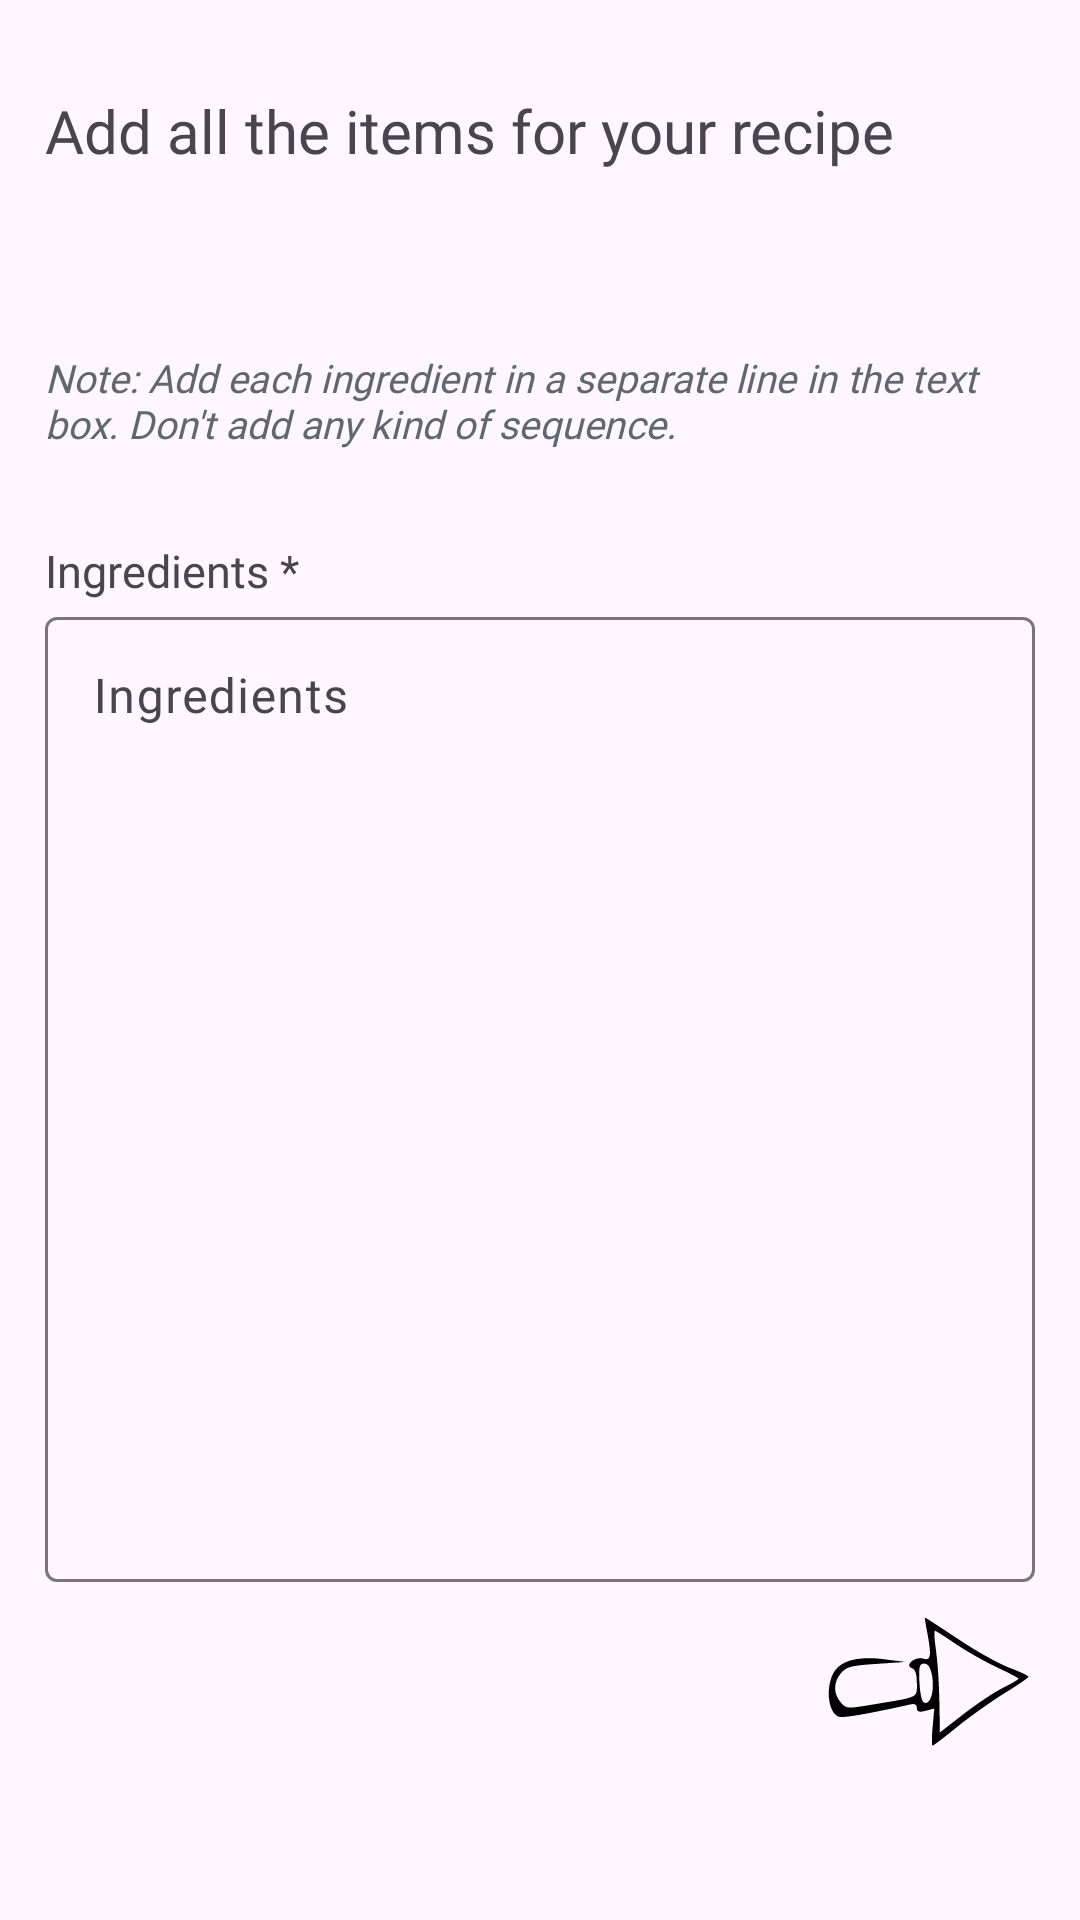

Write the Android layout XML for this screen, with the resource values it uses.
<!-- AndroidManifest.xml: application theme Theme.CookBook -->
<!-- res/layout/create_ingredients_fragment.xml -->
<?xml version="1.0" encoding="utf-8"?>
<FrameLayout xmlns:android="http://schemas.android.com/apk/res/android"
    xmlns:app="http://schemas.android.com/apk/res-auto"
    xmlns:tools="http://schemas.android.com/tools"
    android:layout_width="match_parent"
    android:layout_height="match_parent"
    tools:context=".ui.createRecipe.CreateIngredientsFragment">

    <androidx.core.widget.NestedScrollView
        android:layout_width="match_parent"
        android:layout_height="match_parent"
        android:fillViewport="true">

        <LinearLayout
            android:layout_width="match_parent"
            android:layout_height="match_parent"
            android:layout_margin="15dp"
            android:orientation="vertical">

            <TextView
                android:layout_width="match_parent"
                android:layout_height="wrap_content"
                android:layout_marginTop="15dp"
                android:fontFamily="@font/open_sans"
                android:text="Add all the items for your recipe"
                android:textSize="20sp" />

            <TextView
                android:layout_width="wrap_content"
                android:layout_height="wrap_content"
                android:text="Note: Add each ingredient in a separate line in the text box. Don't add any kind of sequence."
                android:layout_marginTop="60dp"
                android:textSize="13sp"
                android:fontFamily="@font/open_sans"
                android:textStyle="italic"
                android:textColor="@color/section_text"
                />

            <TextView
                android:layout_width="wrap_content"
                android:layout_height="wrap_content"
                android:fontFamily="@font/open_sans"
                android:text="Ingredients *"
                android:layout_marginTop="30dp"
                android:textSize="15sp" />


            <com.google.android.material.textfield.TextInputLayout
                android:layout_width="match_parent"
                android:layout_height="wrap_content"
                android:hint="Ingredients">

                <com.google.android.material.textfield.TextInputEditText
                    android:id="@+id/et_ingredients"
                    android:layout_width="match_parent"
                    android:layout_height="wrap_content"
                    android:ems="10"
                    android:gravity="start|top"
                    android:inputType="textMultiLine"
                    android:fontFamily="@font/open_sans"
                    android:lines="15"
                    android:scrollbars="vertical"
                    android:overScrollMode="always"/>
            </com.google.android.material.textfield.TextInputLayout>
        </LinearLayout>

    </androidx.core.widget.NestedScrollView>

    <androidx.constraintlayout.widget.ConstraintLayout
        android:layout_width="match_parent"
        android:layout_height="wrap_content"
        android:layout_gravity="bottom"
        android:layout_marginBottom ="30dp">

        <ImageButton
            android:id="@+id/btn_ingredient_next"
            android:layout_width="wrap_content"
            android:layout_height="wrap_content"
            android:layout_margin="15dp"
            android:contentDescription="Next button"
            android:background="@drawable/round_button_borderless"
            android:scaleType="fitCenter"
            android:src="@drawable/go_next_icon"
            app:layout_constraintBottom_toBottomOf="parent"
            app:layout_constraintEnd_toEndOf="parent" />
    </androidx.constraintlayout.widget.ConstraintLayout>
</FrameLayout>
<!-- resources referenced by this layout -->
<resources>
  <color name="section_text">#60686f</color>
  <!-- drawable go_next_icon (drawable) -->
  <vector xmlns:android="http://schemas.android.com/apk/res/android"
      android:width="64dp"
      android:height="64dp"
      android:viewportWidth="64"
      android:viewportHeight="64">
    <path
        android:pathData="M31.1,17.2c1.4,7.4 1.2,9 -1.1,8.3 -2.5,-0.8 -5.9,2 -3.5,2.9 1,0.3 1.5,1.9 1.5,4.5 0,4.6 0.9,4.2 -13,6.5 -8.3,1.4 -8.5,1.4 -10.2,-0.6 -2.3,-2.6 -2.3,-6 0,-8.8 1.6,-2 3.2,-2.4 10.8,-2.9l8.9,-0.6 -6.2,-0.8c-8.4,-1.1 -13.8,0.4 -15.8,4.3 -2.4,4.7 -1.5,12 1.7,13.2 1.1,0.5 9.5,-1 21.6,-3.7 1.5,-0.4 2.2,-0.1 2.2,1 0,1.2 0.6,1.4 2.6,0.9l2.7,-0.7 -0.5,5.7c-0.3,3.1 -0.3,5.6 0,5.6 0.2,-0 3.7,-2.6 7.7,-5.9 4,-3.2 10.5,-7.8 14.4,-10.2 3.9,-2.4 7.1,-4.6 7.1,-4.9 0,-0.3 -2.7,-1.6 -6,-2.8 -3.3,-1.3 -10.3,-5.2 -15.6,-8.8 -5.3,-3.5 -9.7,-6.4 -9.9,-6.4 -0.1,-0 0.1,1.9 0.6,4.2zM39.8,21c3.3,2.2 8.9,5.4 12.5,7.1 3.7,1.7 6.7,3.3 6.7,3.5 0,0.2 -2.1,1.5 -4.8,2.8 -2.6,1.3 -8,4.9 -12,8l-7.2,5.6 -0.1,-7.8c-0.2,-8.7 -0.5,-12.9 -1.3,-19 -0.3,-2.3 -0.3,-4.2 -0.1,-4.2 0.3,-0 3.1,1.8 6.3,4zM32.6,30.5c0.8,4.3 -0.2,8.5 -2,8.5 -1,-0 -1.5,-1.7 -1.8,-6 -0.3,-5.1 0,-6 1.4,-6 1.2,-0 1.9,1.1 2.4,3.5z"
        android:fillColor="#000000"
        android:strokeColor="#00000000"/>
  </vector>
  <!-- drawable round_button_borderless (drawable) -->
  <?xml version="1.0" encoding="utf-8"?>
  <shape xmlns:android="http://schemas.android.com/apk/res/android" android:shape="rectangle">
  
      <solid android:color="@color/transparent"/>
      <corners android:radius="100dp"/>
      <size android:width="70dp"
          android:height="70dp"/>
  
  </shape>
  <style name="Theme.CookBook" parent="Base.Theme.CookBook" />
  <style name="Base.Theme.CookBook" parent="Theme.Material3.DayNight.NoActionBar">
          
          
      </style>
</resources>
